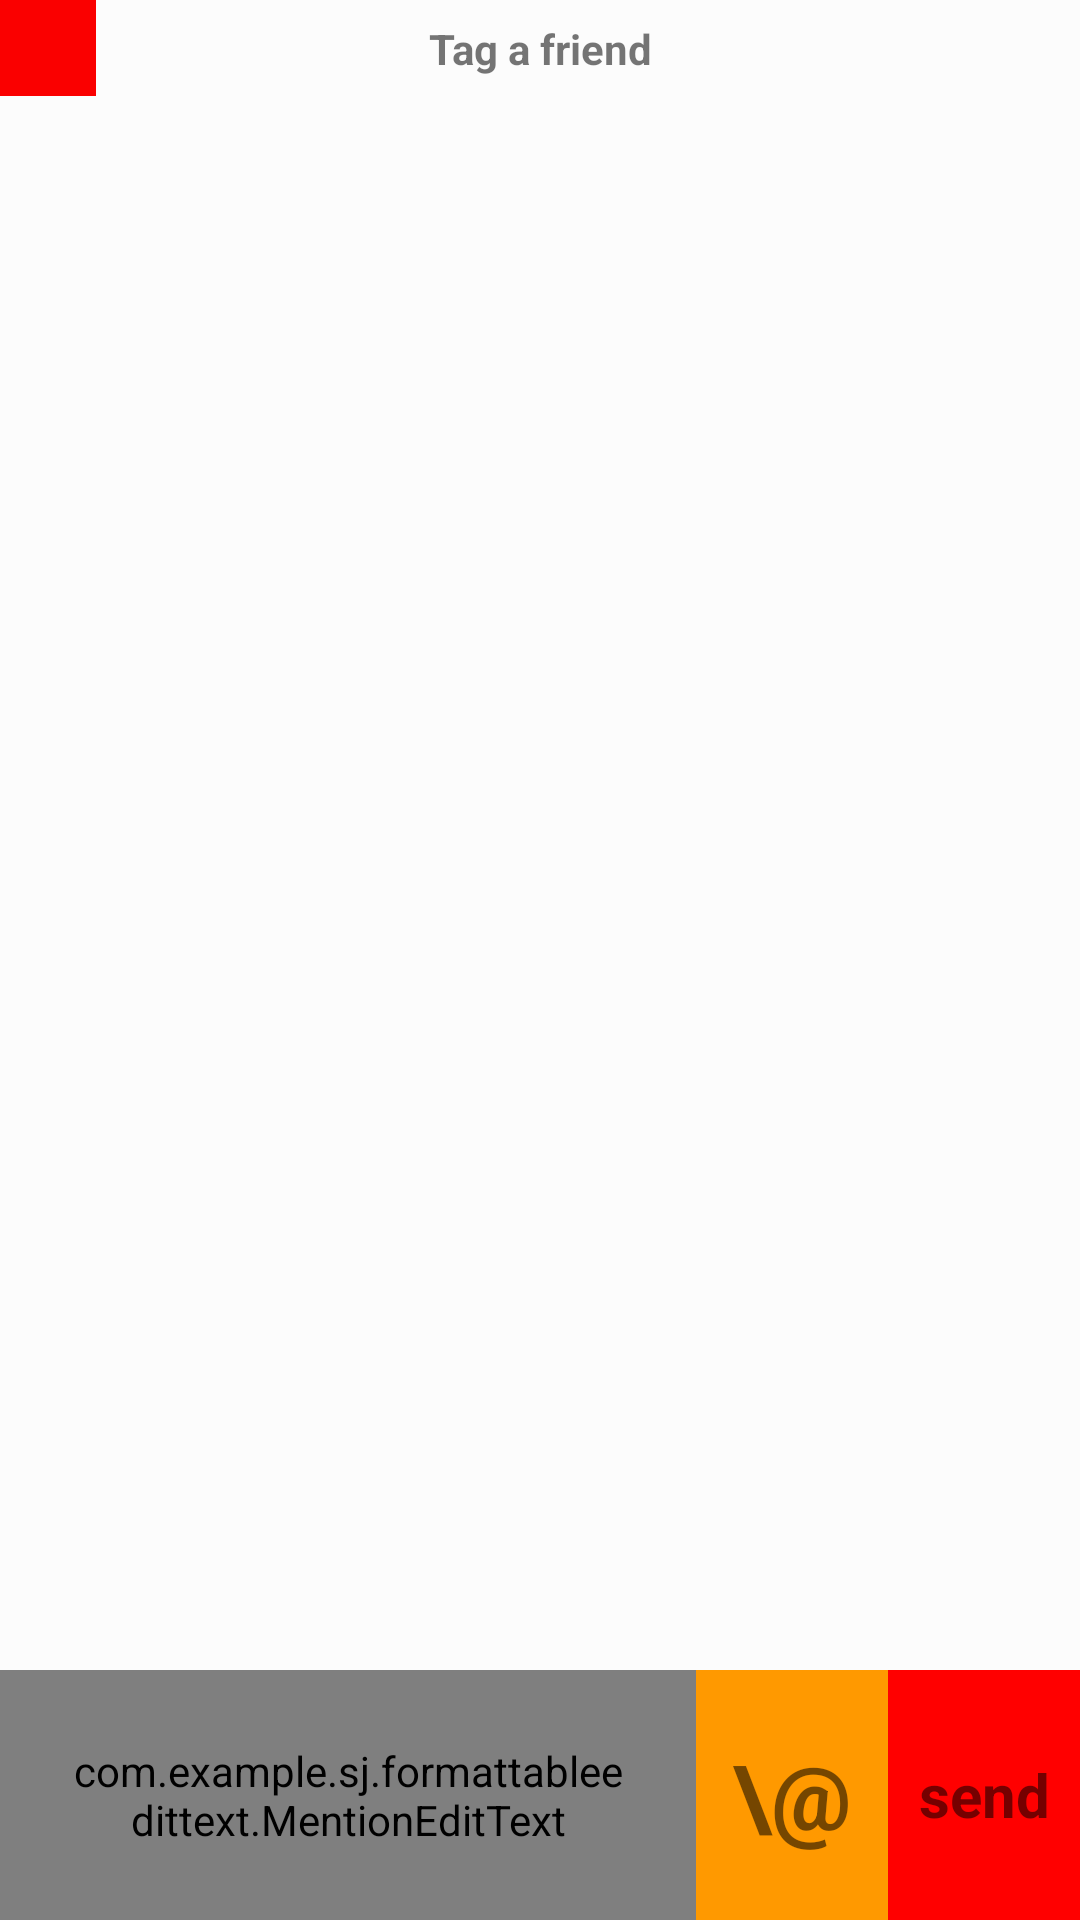

This screen was rendered from an Android layout file. Write that file and the resources it references.
<!-- AndroidManifest.xml: application theme AppTheme -->
<!-- res/layout/activity_main.xml -->
<?xml version="1.0" encoding="utf-8"?>
<android.support.constraint.ConstraintLayout xmlns:android="http://schemas.android.com/apk/res/android"
    xmlns:app="http://schemas.android.com/apk/res-auto"
    xmlns:tools="http://schemas.android.com/tools"
    android:layout_width="match_parent"
    android:layout_height="match_parent"
    tools:context=".MainActivity">

    <android.support.constraint.ConstraintLayout
        android:id="@+id/tagFriendsContainer"
        android:layout_width="0dp"
        android:layout_height="0dp"
        android:background="#fcfcfc"
        app:layout_constraintBottom_toTopOf="@id/mentionEditText"
        app:layout_constraintEnd_toEndOf="parent"
        app:layout_constraintStart_toStartOf="parent"
        app:layout_constraintTop_toTopOf="parent">

        <TextView
            android:id="@+id/tagFriendsTitle"
            style="@style/TextToolbarTheme"
            android:layout_width="0dp"
            android:layout_height="wrap_content"
            android:gravity="center"
            android:paddingEnd="24dp"
            android:paddingStart="24dp"
            android:text="Tag a friend"
            app:layout_constraintBottom_toBottomOf="@id/closeTagFriensListButton"
            app:layout_constraintEnd_toEndOf="parent"
            app:layout_constraintStart_toStartOf="parent"
            app:layout_constraintTop_toTopOf="@id/closeTagFriensListButton" />

        <ImageView
            android:id="@+id/closeTagFriensListButton"
            android:layout_width="32dp"
            android:layout_height="32dp"
            android:background="#fa0000"
            android:padding="16dp"
            app:layout_constraintStart_toStartOf="parent"
            app:layout_constraintTop_toTopOf="parent" />

        <android.support.v7.widget.RecyclerView
            android:id="@+id/tagFriendsRecycler"
            android:layout_width="0dp"
            android:layout_height="0dp"
            android:overScrollMode="never"
            android:scrollbarStyle="outsideOverlay"
            android:scrollbars="vertical"
            app:layout_constraintBottom_toBottomOf="parent"
            app:layout_constraintEnd_toEndOf="parent"
            app:layout_constraintStart_toStartOf="parent"
            app:layout_constraintTop_toBottomOf="@id/closeTagFriensListButton"
            tools:listitem="@layout/layout_tag_friend_item" />
    </android.support.constraint.ConstraintLayout>


    <com.example.sj.formattableedittext.MentionEditText
        android:id="@+id/mentionEditText"
        android:layout_width="0dp"
        android:layout_height="wrap_content"
        android:background="@null"
        android:hint="Input"
        android:padding="24dp"
        app:layout_constraintBottom_toBottomOf="parent"
        app:layout_constraintEnd_toStartOf="@id/tagFriendButton"
        app:layout_constraintStart_toStartOf="parent" />

    <TextView
        android:id="@+id/tagFriendButton"
        android:layout_width="64dp"
        android:background="#ff9900"
        android:layout_height="0dp"
        android:text="\@"
        android:textStyle="bold"
        android:textSize="30sp"
        android:gravity="center"
        app:layout_constraintBottom_toBottomOf="@id/mentionEditText"
        app:layout_constraintEnd_toStartOf="@id/sendButton"
        app:layout_constraintTop_toTopOf="@id/mentionEditText"/>

    <TextView
        android:id="@+id/sendButton"
        android:layout_width="64dp"
        android:background="#ff0000"
        android:layout_height="0dp"
        android:text="send"
        android:textStyle="bold"
        android:textSize="20sp"
        android:gravity="center"
        app:layout_constraintBottom_toBottomOf="@id/mentionEditText"
        app:layout_constraintEnd_toEndOf="parent"
        app:layout_constraintTop_toTopOf="@id/mentionEditText"/>

</android.support.constraint.ConstraintLayout>
<!-- res/layout/layout_tag_friend_item.xml (included above) -->
<?xml version="1.0" encoding="utf-8"?>
<android.support.constraint.ConstraintLayout xmlns:android="http://schemas.android.com/apk/res/android"
    xmlns:app="http://schemas.android.com/apk/res-auto"
    xmlns:tools="http://schemas.android.com/tools"
    android:layout_width="match_parent"
    android:layout_height="@dimen/size_xxxlarge">

    <ImageView
        android:id="@+id/profileAvatar"
        android:layout_width="@dimen/size_avatar"
        android:layout_height="@dimen/size_avatar"
        android:layout_marginStart="@dimen/size_medium"
        app:layout_constraintBottom_toBottomOf="parent"
        app:layout_constraintStart_toStartOf="parent"
        app:layout_constraintTop_toTopOf="parent"
        app:srcCompat="@mipmap/ic_launcher"
        tools:layout_editor_absoluteX="0dp" />

    <TextView
        android:id="@+id/userName"
        android:layout_width="0dp"
        android:layout_height="0dp"
        android:layout_marginEnd="@dimen/size_medium"
        android:layout_marginStart="@dimen/size_medium"
        android:ellipsize="end"
        android:gravity="start|top"
        android:maxLines="2"
        android:text="John Doe"
        app:layout_constraintBottom_toBottomOf="@id/profileAvatar"
        app:layout_constraintEnd_toEndOf="parent"
        app:layout_constraintStart_toEndOf="@id/profileAvatar"
        app:layout_constraintTop_toTopOf="@id/profileAvatar" />

</android.support.constraint.ConstraintLayout>
<!-- resources referenced by this layout -->
<resources>
  <dimen name="size_avatar">40dp</dimen>
  <dimen name="size_medium">16dp</dimen>
  <dimen name="size_xxxlarge">48dp</dimen>
  <style name="TextToolbarTheme">
          <item name="android:ellipsize">end</item>
          <item name="android:textStyle">bold</item>
          <item name="android:maxLines">1</item>
      </style>
  <style name="AppTheme" parent="Theme.AppCompat.Light.DarkActionBar">
          
          <item name="colorPrimary">@color/colorPrimary</item>
          <item name="colorPrimaryDark">@color/colorPrimaryDark</item>
          <item name="colorAccent">@color/colorAccent</item>
      </style>
  <!-- not gathered from this repository: default colours our renderer supplied (Android Studio template values) -->
  <color name="colorPrimary">#FF6200EE</color>
  <color name="colorPrimaryDark">#FF3700B3</color>
  <color name="colorAccent">#FF03DAC5</color>
</resources>
